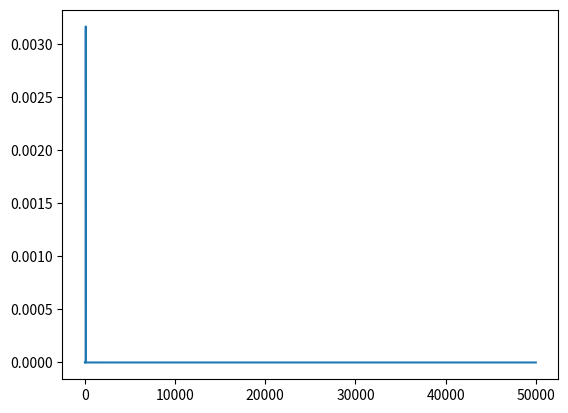

This chart was generated by the following Python code:
#!/usr/bin/python3
import matplotlib.pyplot as plt
import numpy as np
import numpy.fft
import scipy.signal

time = np.linspace(0, 1, int(1e5))
sample_rate = int(1e5)
voltage = np.sqrt(2) * 1 * np.sin(time * 2 * np.pi * 100)

N = len(voltage)
Nhalf = int(N / 2)

window = 1  # scipy.signal.hamming(int(1e5))

V_snake_n = 1 / N * numpy.fft.fft(voltage * window)[0:Nhalf]
J_f_n = N / sample_rate * np.abs(V_snake_n)**2 / N
Jss_f_n = 2 * J_f_n
spectral_power = np.sqrt(Jss_f_n)

# --> uV/sqrt(Hz)
spectral_power *= 1

print(spectral_power[99:102])
plt.plot(spectral_power)
plt.show()
